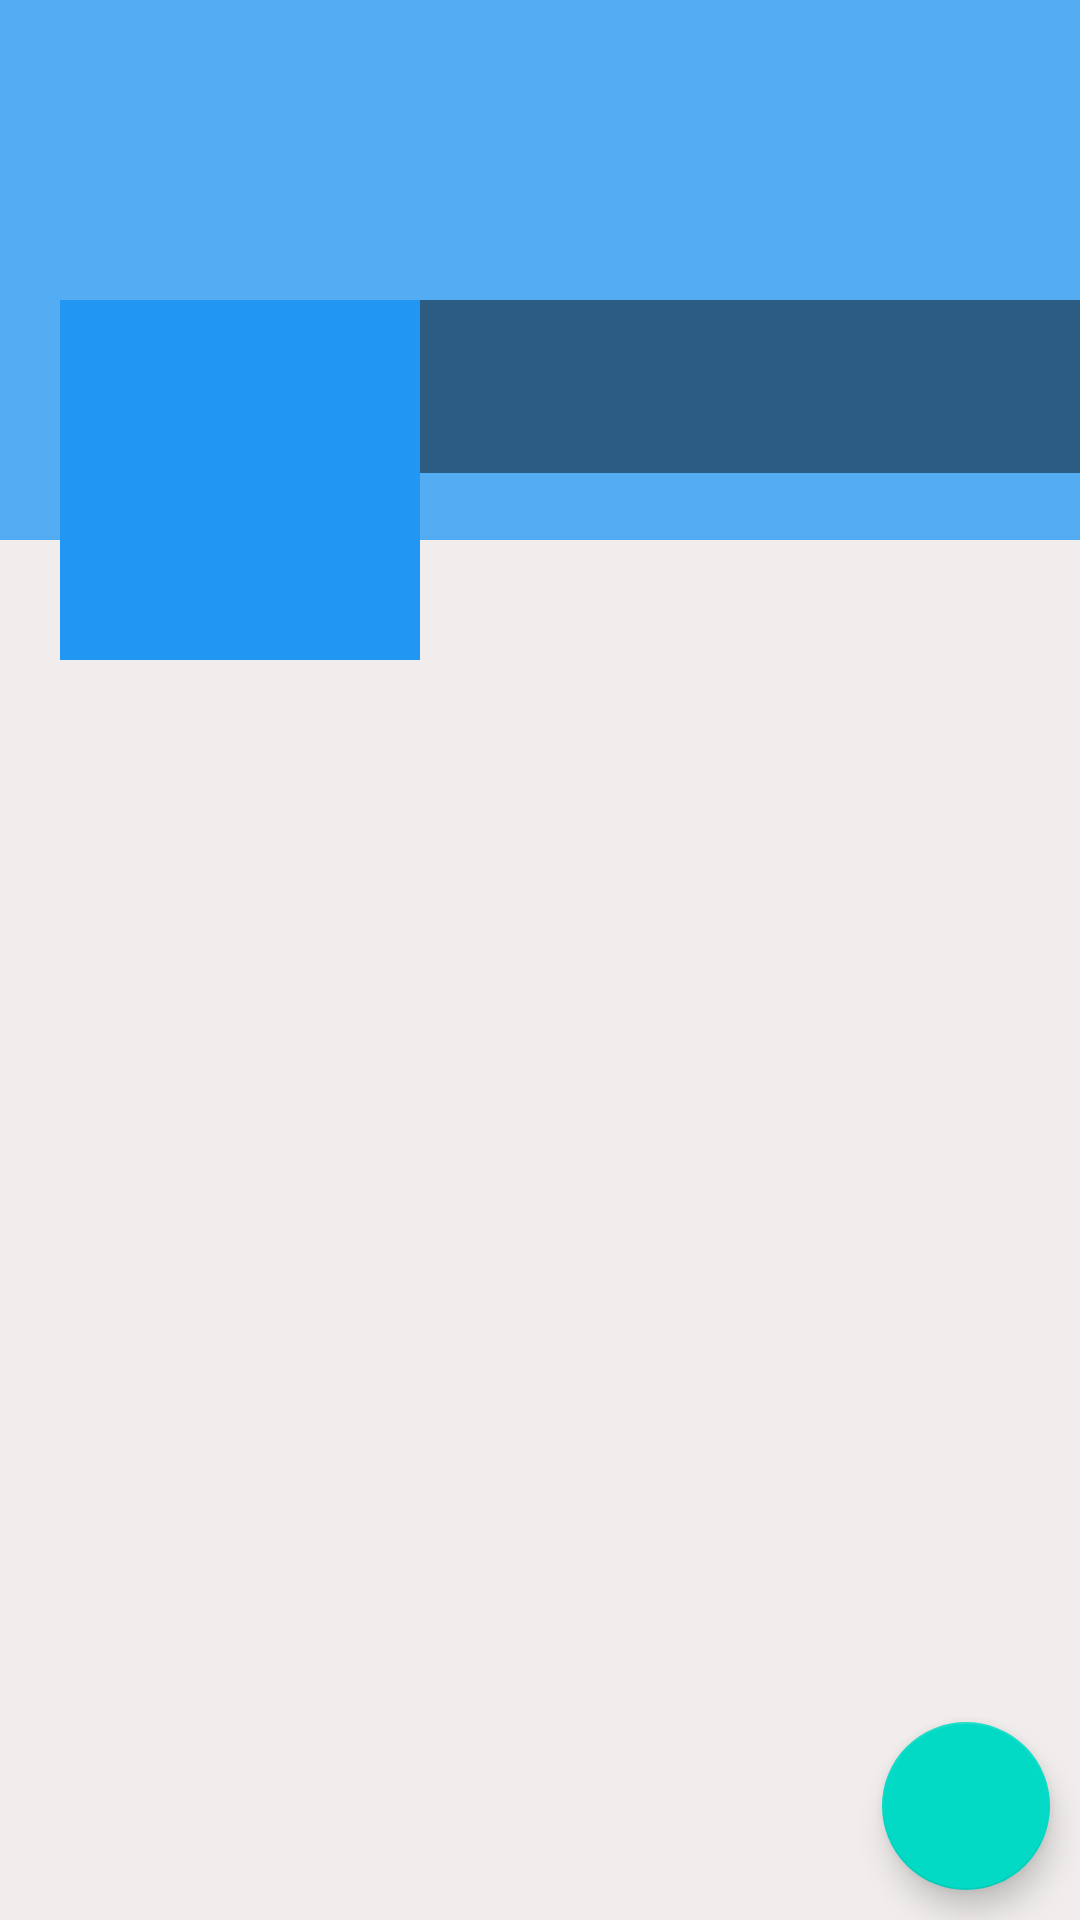

The Android layout XML behind this screen, and the referenced resources:
<!-- AndroidManifest.xml: application theme Theme.DekutSales -->
<!-- res/layout/fragment_profile.xml -->
<?xml version="1.0" encoding="utf-8"?>
<RelativeLayout
    xmlns:android="http://schemas.android.com/apk/res/android"
    xmlns:tools="http://schemas.android.com/tools"
    android:layout_width="match_parent"
    android:layout_height="match_parent"
    android:background="#F1EDED"
    tools:context=".fragments.profileFragment">

    <ScrollView
        android:layout_width="match_parent"
        android:layout_height="wrap_content">

        <RelativeLayout
            android:layout_width="match_parent"
            android:layout_height="wrap_content">


            <ImageView
                android:background="#E140A4F4"
                android:id="@+id/cavertv"
                android:layout_width="match_parent"
                android:layout_height="180dp"

                android:scaleType="fitXY">
            </ImageView>

            <LinearLayout
                android:id="@+id/linearLayout"
                android:layout_width="match_parent"
                android:layout_height="120dp"
                android:layout_marginTop="100dp"
                android:orientation="horizontal">

<ImageView
    android:scaleType="centerCrop"
                    android:id="@+id/avatartv"
                    android:layout_width="120dp"
                    android:layout_height="120dp"
                    android:layout_gravity="center_horizontal"
                    android:layout_marginStart="20dp"
                    android:padding="5dp"
                    android:background="#2196F3"
                    android:src="@drawable/ic_account"
    />


                <LinearLayout
                    android:layout_width="match_parent"
                    android:layout_height="wrap_content"
                    android:background="#77000000"
                    android:orientation="vertical">

                    <TextView
                        android:id="@+id/nametv"
                        android:layout_width="match_parent"
                        android:layout_height="wrap_content"
                        android:layout_marginStart="5dp"
                        android:layout_marginTop="5dp"
                        android:textSize="25sp" />

                    <TextView
                        android:id="@+id/emailtv"
                        android:layout_width="match_parent"
                        android:layout_height="wrap_content"
                        android:layout_marginStart="5dp" />
                </LinearLayout>

            </LinearLayout>

        </RelativeLayout>

    </ScrollView>

    <com.google.android.material.floatingactionbutton.FloatingActionButton
        android:id="@+id/fab"
        android:layout_width="wrap_content"
        android:layout_height="wrap_content"
        android:layout_alignParentEnd="true"
        android:layout_alignParentBottom="true"
        android:layout_margin="10dp"
        android:src="@drawable/baseline_edit_24"
        android:contentDescription="@string/edit_profile_data" />

</RelativeLayout>
<!-- resources referenced by this layout -->
<resources>
  <string name="edit_profile_data">Edit Profile Data</string>
  <style name="Theme.DekutSales" parent="Theme.MaterialComponents.DayNight.DarkActionBar">
          
          <item name="colorPrimary">@color/purple_500</item>
          <item name="colorPrimaryVariant">@color/purple_700</item>
          <item name="colorOnPrimary">@color/white</item>
          
          <item name="colorSecondary">@color/teal_200</item>
          <item name="colorSecondaryVariant">@color/teal_700</item>
          <item name="colorOnSecondary">@color/black</item>
          
          <item name="android:statusBarColor">?attr/colorPrimaryVariant</item>
          
      </style>
  <!-- not gathered from this repository: default colours our renderer supplied (Android Studio template values) -->
  <color name="purple_500">#FF6200EE</color>
  <color name="purple_700">#FF3700B3</color>
  <color name="teal_200">#FF03DAC5</color>
  <color name="teal_700">#FF018786</color>
  <color name="black">#FF000000</color>
  <color name="white">#FFFFFFFF</color>
</resources>
